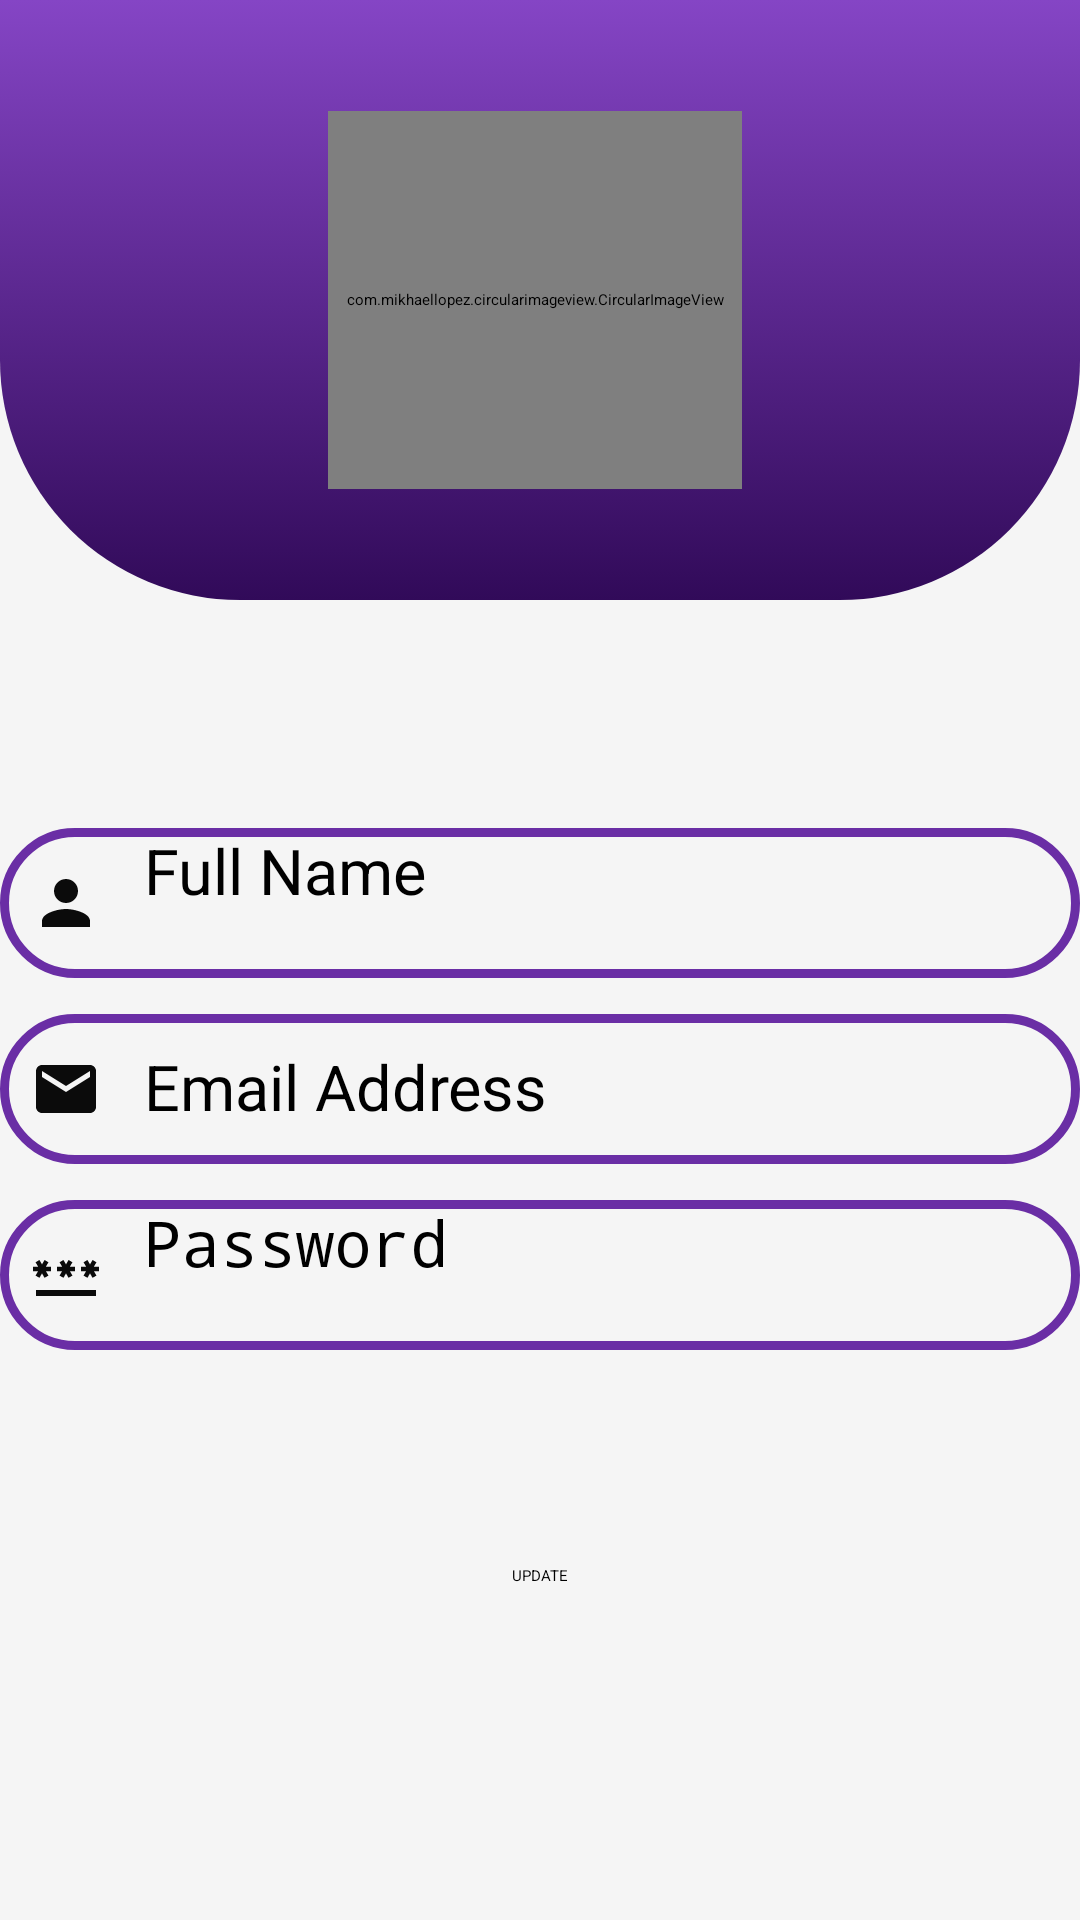

The Android layout XML behind this screen, and the referenced resources:
<!-- AndroidManifest.xml: application theme Theme.Food_Order_Application -->
<!-- res/layout/activity_myprofile.xml -->
<?xml version="1.0" encoding="utf-8"?>
<androidx.constraintlayout.widget.ConstraintLayout xmlns:android="http://schemas.android.com/apk/res/android"
    xmlns:app="http://schemas.android.com/apk/res-auto"
    xmlns:tools="http://schemas.android.com/tools"
    android:layout_width="match_parent"
    android:layout_height="match_parent"
    android:background="#F5F5F5"
    tools:context=".ui.Settings.MyprofileActivity">
    <include layout="@layout/toolbar"/>


    <LinearLayout
        android:layout_width="match_parent"
        android:layout_height="wrap_content"
        android:orientation="vertical"
        tools:ignore="MissingConstraints">

        <androidx.constraintlayout.widget.ConstraintLayout
            android:layout_width="match_parent"
            android:layout_height="200dp"

            android:background="@drawable/top_background">

            <com.mikhaellopez.circularimageview.CircularImageView
                android:id="@+id/imageView3"
                android:layout_width="138dp"
                android:layout_height="126dp"
                android:src="@drawable/profile_image"
                app:layout_constraintBottom_toBottomOf="parent"
                app:layout_constraintEnd_toEndOf="parent"
                app:layout_constraintHorizontal_bias="0.492"
                app:layout_constraintStart_toStartOf="parent"
                app:layout_constraintTop_toTopOf="parent"
                android:scaleType="centerCrop"/>
        </androidx.constraintlayout.widget.ConstraintLayout>

        
        
        
        
        

        <androidx.constraintlayout.widget.ConstraintLayout
            android:layout_width="match_parent"
            android:layout_height="400dp">


            <EditText
                android:id="@+id/prname"
                android:layout_width="match_parent"
                android:layout_height="50dp"
                android:background="@drawable/log"
                android:layout_marginTop="76dp"

                android:drawableLeft="@drawable/baseline_person_24"
                android:drawablePadding="14dp"
                android:hint="Full Name"
                android:paddingLeft="10dp"
                android:textColor="@color/black"
                android:textColorHint="@color/black"
                android:textSize="21sp"
                app:layout_constraintTop_toTopOf="parent"
                app:layout_constraintWidth_percent=".8"
                tools:ignore="MissingConstraints"
                tools:layout_editor_absoluteX="16dp" />

            <TextView
                android:id="@+id/premail"
                android:layout_width="match_parent"
                android:layout_height="50dp"
                android:background="@drawable/log"
                android:layout_marginTop="12dp"
                android:drawableLeft="@drawable/baseline_email_24"
                android:drawablePadding="14dp"
                android:hint="Email Address"
                android:padding="10dp"
                android:textColor="@color/black"
                android:textColorHint="@color/black"
                android:textSize="21sp"
                app:layout_constraintTop_toBottomOf="@+id/prname"
                app:layout_constraintWidth_percent=".8"
                tools:ignore="MissingConstraints"
                tools:layout_editor_absoluteX="0dp" />

            <EditText
                android:id="@+id/prpassword"
                android:layout_width="match_parent"
                android:layout_height="50dp"
                android:background="@drawable/log"
                android:layout_marginTop="12dp"
                android:drawableLeft="@drawable/baseline_password_24"
                android:drawablePadding="14dp"
                android:hint="Password"
                android:paddingLeft="10dp"
                android:textColor="@color/black"
                android:textColorHint="@color/black"
                android:textSize="21sp"
                android:inputType="textPassword"
                app:layout_constraintTop_toBottomOf="@+id/premail"
                app:layout_constraintWidth_percent=".8"
                tools:ignore="MissingConstraints"
                tools:layout_editor_absoluteX="0dp" />

            <Button
                android:id="@+id/profilebutton"
                android:layout_width="wrap_content"
                android:layout_height="wrap_content"
                android:layout_gravity="center"
                android:layout_weight="0.18"
                android:text="UPDATE"
                app:layout_constraintBottom_toBottomOf="parent"
                app:layout_constraintEnd_toEndOf="parent"
                app:layout_constraintStart_toStartOf="parent"
                app:layout_constraintTop_toBottomOf="@+id/prpassword" />


            
        </androidx.constraintlayout.widget.ConstraintLayout>



    </LinearLayout>
    
</androidx.constraintlayout.widget.ConstraintLayout>
<!-- res/layout/toolbar.xml (included above) -->
<?xml version="1.0" encoding="utf-8"?>
<LinearLayout xmlns:android="http://schemas.android.com/apk/res/android"
    xmlns:app="http://schemas.android.com/apk/res-auto"
    xmlns:tools="http://schemas.android.com/tools"
    android:layout_width="match_parent"
    android:layout_height="wrap_content"
    android:orientation="horizontal"
    android:padding="15dp"
    android:id="@+id/tool"
    android:background="@color/purple_500">


    <ImageView
        android:layout_width="wrap_content"
        android:layout_height="wrap_content"
        android:id="@+id/menu"
        android:src="@drawable/baseline_dehaze_24"/>
    <TextView
        android:layout_width="0dp"
        android:layout_height="wrap_content"
        android:layout_weight="1"
        android:text="Order On Spot"
        android:textStyle="bold"
        android:textSize="20sp"
        android:layout_marginStart="12dp"
        android:textColor="@color/white"/>
</LinearLayout>
<!-- resources referenced by this layout -->
<resources>
  <color name="black">#FF000000</color>
  <color name="purple_500">#3B006A</color>
  <color name="white">#FFFFFFFF</color>
  <!-- drawable baseline_dehaze_24 (drawable) -->
  <vector android:height="24dp" android:tint="#F8F2F2"
      android:viewportHeight="24" android:viewportWidth="24"
      android:width="24dp" xmlns:android="http://schemas.android.com/apk/res/android">
      <path android:fillColor="@android:color/white" android:pathData="M2,15.5v2h20v-2L2,15.5zM2,10.5v2h20v-2L2,10.5zM2,5.5v2h20v-2L2,5.5z"/>
  </vector>
  <!-- drawable baseline_email_24 (drawable) -->
  <vector android:height="24dp" android:tint="#0B0B0B"
      android:viewportHeight="24" android:viewportWidth="24"
      android:width="24dp" xmlns:android="http://schemas.android.com/apk/res/android">
      <path android:fillColor="@android:color/white" android:pathData="M20,4L4,4c-1.1,0 -1.99,0.9 -1.99,2L2,18c0,1.1 0.9,2 2,2h16c1.1,0 2,-0.9 2,-2L22,6c0,-1.1 -0.9,-2 -2,-2zM20,8l-8,5 -8,-5L4,6l8,5 8,-5v2z"/>
  </vector>
  <!-- drawable baseline_person_24 (drawable) -->
  <vector android:height="24dp" android:tint="#0B0B0B"
      android:viewportHeight="24" android:viewportWidth="24"
      android:width="24dp" xmlns:android="http://schemas.android.com/apk/res/android">
      <path android:fillColor="@android:color/white" android:pathData="M12,12c2.21,0 4,-1.79 4,-4s-1.79,-4 -4,-4 -4,1.79 -4,4 1.79,4 4,4zM12,14c-2.67,0 -8,1.34 -8,4v2h16v-2c0,-2.66 -5.33,-4 -8,-4z"/>
  </vector>
  <!-- drawable log (drawable) -->
  <?xml version="1.0" encoding="utf-8"?>
  <shape xmlns:android="http://schemas.android.com/apk/res/android"
      android:shape="rectangle">
      <stroke
          android:width="3dp"
          android:color="#6A2EA5"/>
      <corners
             android:radius="30dp"/>
  
  </shape>
  <!-- drawable profile_image (drawable) -->
  <?xml version="1.0" encoding="utf-8"?>
  <layer-list xmlns:android="http://schemas.android.com/apk/res/android">
  
      <item android:drawable="@drawable/circular"/>
      <item android:drawable="@drawable/profile"/>
  </layer-list>
  <!-- drawable top_background (drawable) -->
  <?xml version="1.0" encoding="utf-8"?>
  <selector xmlns:android="http://schemas.android.com/apk/res/android">
  <item>
  
      <shape android:shape="rectangle">
          <gradient android:startColor="#8545C5" android:endColor="#310A59" android:angle="270"/>
          <corners android:bottomRightRadius="80dp" android:bottomLeftRadius="80dp"/>
      </shape>
  </item>
  </selector>
  <style name="Theme.Food_Order_Application" parent="Theme.MaterialComponents.DayNight.NoActionBar">
          
          <item name="colorPrimary">@color/purple_500</item>
          <item name="colorPrimaryVariant">@color/purple_700</item>
          <item name="colorOnPrimary">@color/white</item>
          
          <item name="colorSecondary">@color/teal_200</item>
          <item name="colorSecondaryVariant">@color/teal_700</item>
          <item name="colorOnSecondary">@color/black</item>
          
          <item name="android:statusBarColor">?attr/colorPrimaryVariant</item>
          
      </style>
  <!-- drawable circular (drawable) -->
  <?xml version="1.0" encoding="utf-8"?>
  <shape xmlns:android="http://schemas.android.com/apk/res/android"
      android:innerRadius="0dp"
      android:shape="ring"
      android:thicknessRatio="2.0"
      android:useLevel="false">
  
      <solid android:color="@color/transperent"/>
      <stroke android:width="9dp"
          android:color="@color/white"/>
  
  </shape>
  <color name="purple_700">#3B006A</color>
  <color name="teal_200">#3B006A</color>
  <color name="teal_700">#3B006A</color>
  <color name="transperent">#00000000</color>
</resources>
